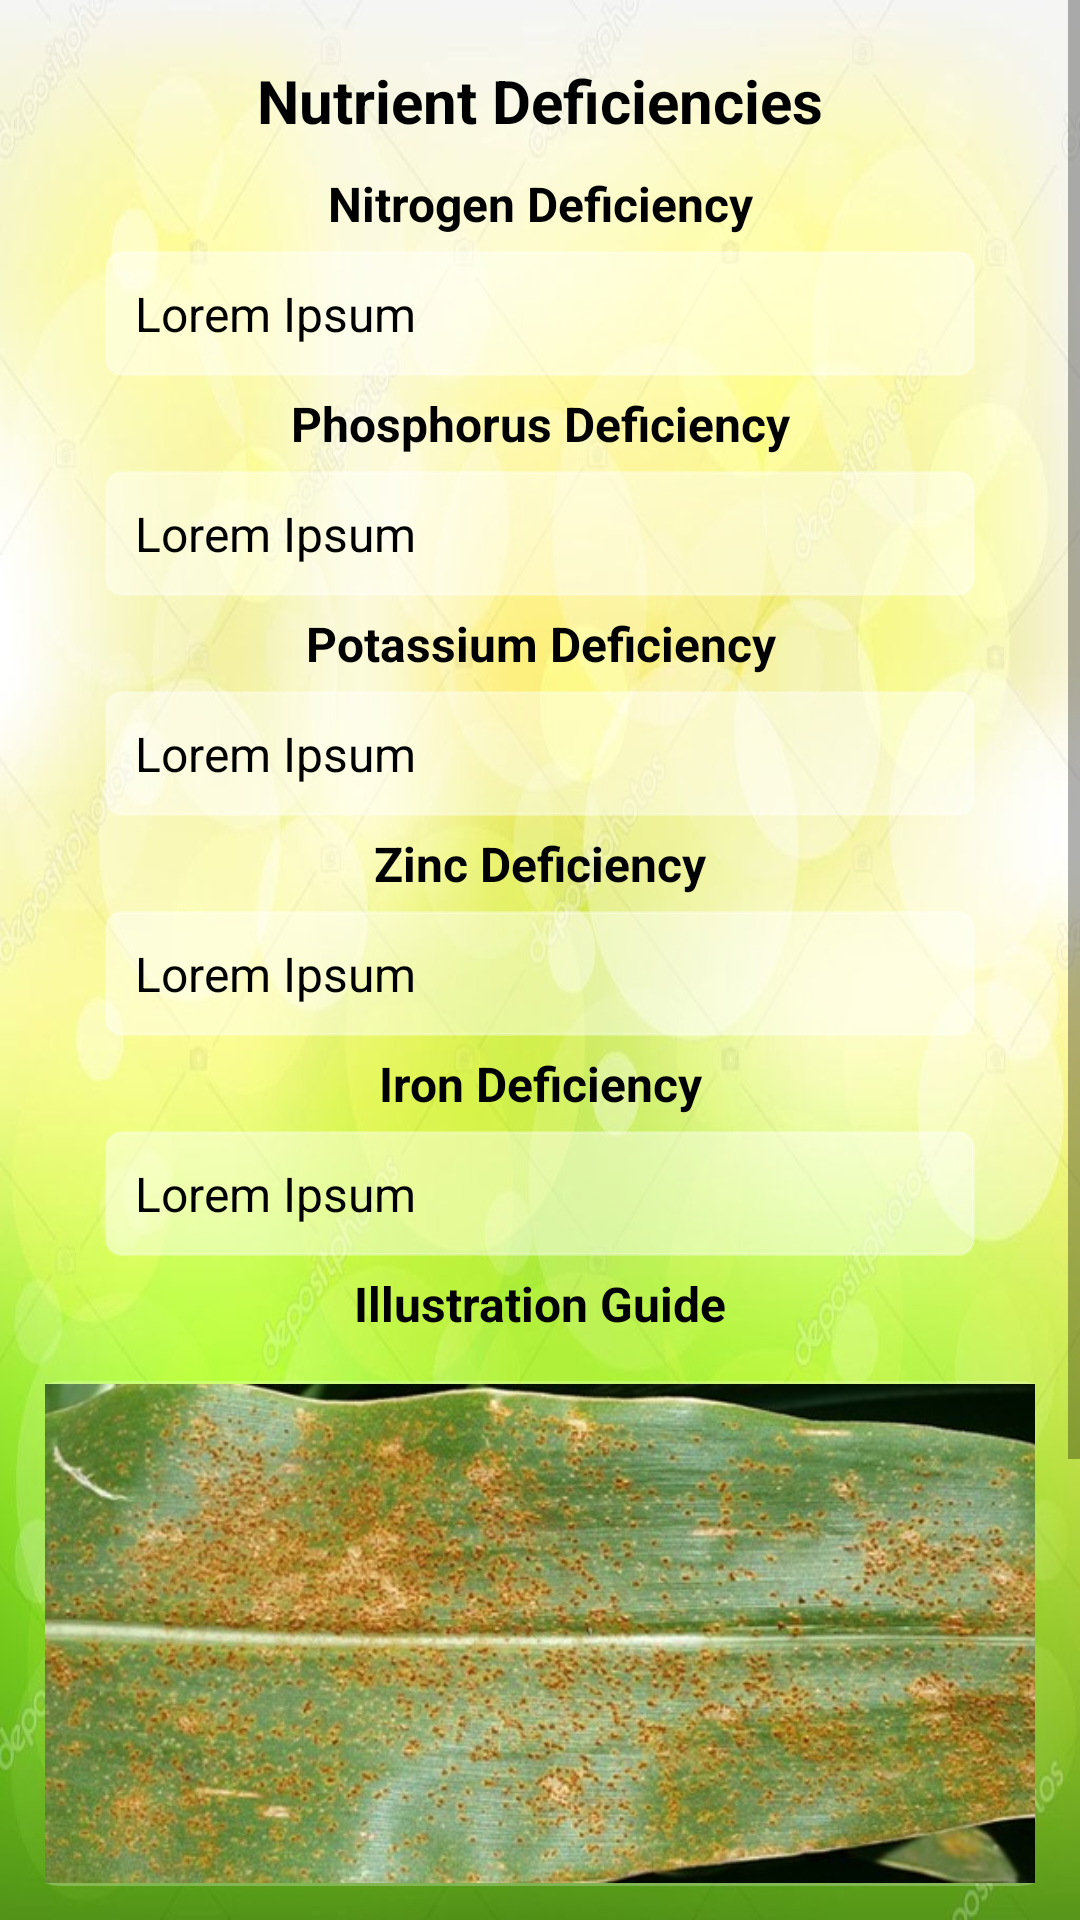

Here is an Android app screen rendered from its layout file. Give the layout XML and the strings, colors and styles it references.
<!-- AndroidManifest.xml: application theme Theme.RiceAndCornApplication -->
<!-- res/layout/activity_nutrient_deficiency.xml -->
<?xml version="1.0" encoding="utf-8"?>
<ScrollView xmlns:android="http://schemas.android.com/apk/res/android"
    xmlns:app="http://schemas.android.com/apk/res-auto"
    xmlns:tools="http://schemas.android.com/tools"
    android:layout_width="match_parent"
    android:layout_height="match_parent"
    android:background="@drawable/bb"
    tools:context=".NutrientDeficiency">

    <LinearLayout
        android:layout_width="match_parent"
        android:layout_height="wrap_content"
        android:layout_margin="15dp"
        android:orientation="vertical"
        tools:layout_editor_absoluteX="15dp"
        tools:layout_editor_absoluteY="15dp">

        <TextView
            android:layout_width="match_parent"
            android:layout_height="wrap_content"
            android:gravity="center"
            android:lines="1"
            android:padding="5dp"
            android:text="Nutrient Deficiencies"
            android:textColor="@color/black"
            android:textSize="20sp"
            android:textStyle="bold" />

        <TextView
            android:layout_width="match_parent"
            android:layout_height="wrap_content"
            android:gravity="center"
            android:lines="1"
            android:padding="5dp"
            android:text="Nitrogen Deficiency"
            android:textColor="@color/black"
            android:textSize="16sp"
            android:textStyle="bold">
        </TextView>

        <TextView
            android:id="@+id/diag_plant"
            android:layout_width="match_parent"
            android:layout_height="wrap_content"
            android:text="@string/li"
            android:textSize="16dp"
            android:padding="10dp"
            android:background="@drawable/round_corner"
            android:layout_marginLeft="20dp"
            android:layout_marginRight="20dp"
            android:textColor="@color/black">
        </TextView>

        <TextView
            android:layout_width="match_parent"
            android:layout_height="wrap_content"
            android:gravity="center"
            android:lines="1"
            android:padding="5dp"
            android:text="Phosphorus Deficiency"
            android:textColor="@color/black"
            android:textSize="16sp"
            android:textStyle="bold">
        </TextView>

        <TextView
            android:id="@+id/diag_plant1"
            android:layout_width="match_parent"
            android:layout_height="wrap_content"
            android:text="@string/li"
            android:textSize="16dp"
            android:padding="10dp"
            android:background="@drawable/round_corner"
            android:layout_marginLeft="20dp"
            android:layout_marginRight="20dp"
            android:textColor="@color/black">
        </TextView>

        <TextView
            android:layout_width="match_parent"
            android:layout_height="wrap_content"
            android:gravity="center"
            android:lines="1"
            android:padding="5dp"
            android:text="Potassium Deficiency"
            android:textColor="@color/black"
            android:textSize="16sp"
            android:textStyle="bold">
        </TextView>

        <TextView
            android:id="@+id/diag_plant12"
            android:layout_width="match_parent"
            android:layout_height="wrap_content"
            android:text="@string/li"
            android:textSize="16dp"
            android:padding="10dp"
            android:background="@drawable/round_corner"
            android:layout_marginLeft="20dp"
            android:layout_marginRight="20dp"
            android:textColor="@color/black">
        </TextView>

        <TextView
            android:layout_width="match_parent"
            android:layout_height="wrap_content"
            android:gravity="center"
            android:lines="1"
            android:padding="5dp"
            android:text="Zinc Deficiency"
            android:textColor="@color/black"
            android:textSize="16sp"
            android:textStyle="bold">
        </TextView>

        <TextView
            android:id="@+id/diag_plant123"
            android:layout_width="match_parent"
            android:layout_height="wrap_content"
            android:text="@string/li"
            android:textSize="16dp"
            android:padding="10dp"
            android:background="@drawable/round_corner"
            android:layout_marginLeft="20dp"
            android:layout_marginRight="20dp"
            android:textColor="@color/black">
        </TextView>

        <TextView
            android:layout_width="match_parent"
            android:layout_height="wrap_content"
            android:gravity="center"
            android:lines="1"
            android:padding="5dp"
            android:text="Iron Deficiency"
            android:textColor="@color/black"
            android:textSize="16sp"
            android:textStyle="bold">
        </TextView>

        <TextView
            android:id="@+id/diag_plant1234"
            android:layout_width="match_parent"
            android:layout_height="wrap_content"
            android:text="@string/li"
            android:textSize="16dp"
            android:padding="10dp"
            android:background="@drawable/round_corner"
            android:layout_marginLeft="20dp"
            android:layout_marginRight="20dp"
            android:textColor="@color/black">
        </TextView>

        <TextView
            android:layout_width="match_parent"
            android:layout_height="wrap_content"
            android:gravity="center"
            android:lines="1"
            android:padding="5dp"
            android:text="Illustration Guide"
            android:textColor="@color/black"
            android:textSize="16sp"
            android:textStyle="bold">
        </TextView>

        <ImageView
            android:id="@+id/illus_def"
            android:layout_width="350dp"
            android:layout_height="wrap_content"
            android:layout_marginTop="10dp"
            android:layout_gravity="center"
            android:src="@drawable/crop_ccr"
            android:background="@drawable/roundstyle"
            android:adjustViewBounds="true"
            android:contentDescription="@string/cycle"
            android:layout_marginBottom="10dp"/>

        <ImageView
            android:id="@+id/illus_def1"
            android:layout_width="350dp"
            android:layout_height="wrap_content"
            android:layout_marginTop="10dp"
            android:layout_gravity="center"
            android:src="@drawable/crop_ccr"
            android:background="@drawable/roundstyle"
            android:adjustViewBounds="true"
            android:contentDescription="@string/cycle"
            android:layout_marginBottom="25dp"/>

    </LinearLayout>

</ScrollView>
<!-- resources referenced by this layout -->
<resources>
  <color name="black">#FF000000</color>
  <!-- drawable bb: jpg bitmap (drawable, 52271 bytes) -->
  <!-- drawable crop_ccr: jpg bitmap (drawable, 101538 bytes) -->
  <!-- drawable round_corner (drawable) -->
  <?xml version="1.0" encoding="utf-8"?>
  <shape xmlns:android="http://schemas.android.com/apk/res/android">
      <stroke
          android:width="1dp"
          android:color="#40ffffff" />
  
      <solid android:color="#70ffffff" />
  
      <padding
          android:left="1dp"
          android:right="1dp"
          android:bottom="1dp"
          android:top="1dp" />
      <corners android:radius="5dp" />
  </shape>
  <!-- drawable roundstyle (drawable) -->
  <?xml version="1.0" encoding="utf-8"?>
  <shape xmlns:android="http://schemas.android.com/apk/res/android">
      <corners android:radius="15dp" />
      <stroke
          android:width="1dp"
          android:color="#40ffffff" />
      <padding
          android:left="1dp"
          android:right="1dp"
          android:bottom="1dp"
          android:top="1dp" />
  </shape>
  <string name="cycle">dis_cycle</string>
  <string name="li">Lorem Ipsum</string>
  <style name="Theme.RiceAndCornApplication" parent="Theme.AppCompat.Light.DarkActionBar">
          
          <item name="colorPrimary">#EFC032</item>
          <item name="colorPrimaryVariant">@color/darkGray</item>
          <item name="colorOnPrimary">@color/darkGray</item>
          <item name="colorSecondary">@color/darkorange</item>
          <item name="color">@color/purple</item>
          <item name="fontFamily">@font/medium</item>
          <item name="android:statusBarColor" tools:targetApi="l">?attr/colorPrimaryVariant</item>
          
      </style>
  <color name="darkGray">#212721</color>
  <color name="darkorange">#E2444C</color>
  <color name="purple">#831C6D</color>
</resources>
